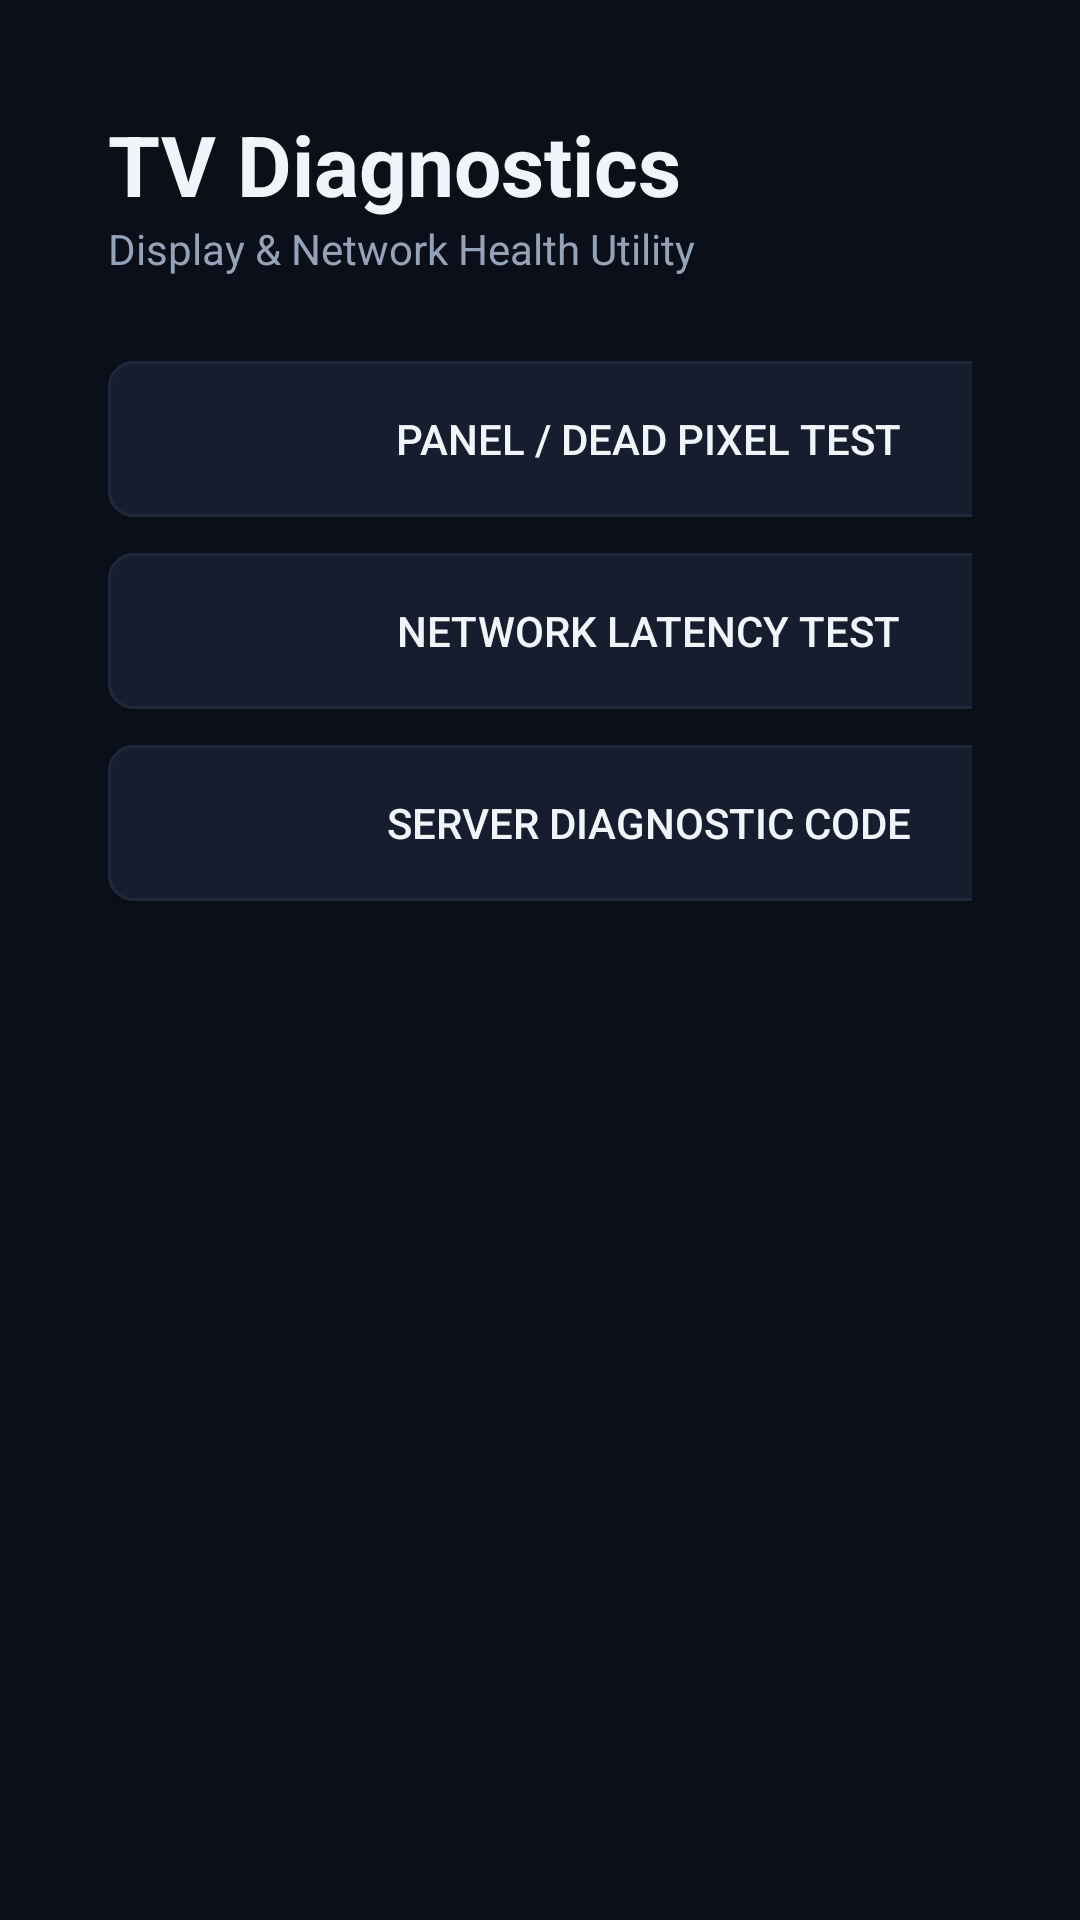

Android layout source for this screen:
<!-- AndroidManifest.xml: application theme Theme.TVDiagnostics -->
<!-- res/layout/activity_decoy.xml -->
<?xml version="1.0" encoding="utf-8"?>
<LinearLayout xmlns:android="http://schemas.android.com/apk/res/android"
    android:layout_width="match_parent"
    android:layout_height="match_parent"
    android:orientation="horizontal"
    android:background="@color/bg_dark"
    android:padding="36dp">

    
    <LinearLayout
        android:layout_width="360dp"
        android:layout_height="match_parent"
        android:orientation="vertical">

        <TextView
            android:layout_width="wrap_content"
            android:layout_height="wrap_content"
            android:text="@string/app_name"
            android:textColor="@color/text_white"
            android:textSize="28sp"
            android:textStyle="bold" />

        <TextView
            android:layout_width="wrap_content"
            android:layout_height="wrap_content"
            android:text="@string/decoy_subtitle"
            android:textColor="@color/text_muted"
            android:textSize="14sp"
            android:layout_marginBottom="28dp" />

        
        <Button
            android:id="@+id/btnScreenTest"
            android:layout_width="match_parent"
            android:layout_height="52dp"
            android:text="@string/btn_screen_test"
            android:background="@drawable/btn_tv_focus"
            android:textColor="@color/text_white"
            android:focusable="true"
            android:layout_marginBottom="12dp" />

        <Button
            android:id="@+id/btnPingTest"
            android:layout_width="match_parent"
            android:layout_height="52dp"
            android:text="@string/btn_ping_test"
            android:background="@drawable/btn_tv_focus"
            android:textColor="@color/text_white"
            android:focusable="true"
            android:layout_marginBottom="12dp" />

        
        <Button
            android:id="@+id/btnServerCode"
            android:layout_width="match_parent"
            android:layout_height="52dp"
            android:text="@string/btn_server_code"
            android:background="@drawable/btn_tv_focus"
            android:textColor="@color/text_white"
            android:focusable="true"
            android:layout_marginBottom="12dp" />

        
        <Button
            android:id="@+id/btnAppUpdate"
            android:layout_width="match_parent"
            android:layout_height="52dp"
            android:text="Update available"
            android:background="@drawable/btn_tv_focus"
            android:textColor="@color/accent_green"
            android:focusable="true"
            android:visibility="gone"
            android:layout_marginBottom="12dp" />

    </LinearLayout>


    
    <LinearLayout
        android:layout_width="0dp"
        android:layout_height="match_parent"
        android:layout_weight="1"
        android:layout_marginStart="40dp"
        android:orientation="vertical"
        android:background="@color/card_dark"
        android:padding="28dp">

        <TextView
            android:layout_width="wrap_content"
            android:layout_height="wrap_content"
            android:text="System Diagnostics Telemetry"
            android:textColor="@color/accent_blue"
            android:textSize="18sp"
            android:textStyle="bold"
            android:layout_marginBottom="20dp" />

        
        <LinearLayout
            android:layout_width="match_parent"
            android:layout_height="wrap_content"
            android:orientation="horizontal"
            android:layout_marginBottom="14dp">
            <TextView
                android:layout_width="0dp"
                android:layout_height="wrap_content"
                android:layout_weight="1"
                android:text="@string/label_display_res"
                android:textColor="@color/text_muted" />
            <TextView
                android:id="@+id/tvDisplayRes"
                android:layout_width="wrap_content"
                android:layout_height="wrap_content"
                android:text="1920 x 1080 (Landscape)"
                android:textColor="@color/text_white"
                android:textStyle="bold" />
        </LinearLayout>

        <LinearLayout
            android:layout_width="match_parent"
            android:layout_height="wrap_content"
            android:orientation="horizontal"
            android:layout_marginBottom="14dp">
            <TextView
                android:layout_width="0dp"
                android:layout_height="wrap_content"
                android:layout_weight="1"
                android:text="@string/label_refresh_rate"
                android:textColor="@color/text_muted" />
            <TextView
                android:id="@+id/tvRefreshRate"
                android:layout_width="wrap_content"
                android:layout_height="wrap_content"
                android:text="60.00 Hz"
                android:textColor="@color/text_white"
                android:textStyle="bold" />
        </LinearLayout>

        
        <LinearLayout
            android:layout_width="match_parent"
            android:layout_height="wrap_content"
            android:orientation="horizontal"
            android:layout_marginBottom="14dp">
            <TextView
                android:layout_width="0dp"
                android:layout_height="wrap_content"
                android:layout_weight="1"
                android:text="@string/label_ip_addr"
                android:textColor="@color/text_muted" />
            <TextView
                android:id="@+id/tvIpAddr"
                android:layout_width="wrap_content"
                android:layout_height="wrap_content"
                android:text="Detecting..."
                android:textColor="@color/accent_green"
                android:textStyle="bold" />
        </LinearLayout>

        <LinearLayout
            android:layout_width="match_parent"
            android:layout_height="wrap_content"
            android:orientation="horizontal"
            android:layout_marginBottom="14dp">
            <TextView
                android:layout_width="0dp"
                android:layout_height="wrap_content"
                android:layout_weight="1"
                android:text="@string/label_ping"
                android:textColor="@color/text_muted" />
            <TextView
                android:id="@+id/tvPingStatus"
                android:layout_width="wrap_content"
                android:layout_height="wrap_content"
                android:text="Ready"
                android:textColor="@color/text_white" />
        </LinearLayout>

        
        <TextView
            android:id="@+id/tvLogOutput"
            android:layout_width="match_parent"
            android:layout_height="0dp"
            android:layout_weight="1"
            android:layout_marginTop="16dp"
            android:background="#050811"
            android:padding="12dp"
            android:fontFamily="monospace"
            android:textSize="12sp"
            android:textColor="#4ADE80"
            android:text="[System Probe Initialized]\nInterface: wlan0 / eth0\nDirect Stream Support: OK\nReady for diagnostics scan." />

    </LinearLayout>

</LinearLayout>
<!-- resources referenced by this layout -->
<resources>
  <color name="accent_blue">#3B82F6</color>
  <color name="accent_green">#10B981</color>
  <color name="bg_dark">#0B0F19</color>
  <color name="card_dark">#151D2F</color>
  <color name="text_muted">#94A3B8</color>
  <color name="text_white">#F1F5F9</color>
  <!-- drawable btn_tv_focus (drawable) -->
  <?xml version="1.0" encoding="utf-8"?>
  <selector xmlns:android="http://schemas.android.com/apk/res/android">
      <item android:state_focused="true">
          <shape android:shape="rectangle">
              <solid android:color="@color/card_focused" />
              <stroke android:width="3dp" android:color="@color/tv_focus_stroke" />
              <corners android:radius="8dp" />
          </shape>
      </item>
      <item android:state_pressed="true">
          <shape android:shape="rectangle">
              <solid android:color="@color/accent_blue" />
              <corners android:radius="8dp" />
          </shape>
      </item>
      <item>
          <shape android:shape="rectangle">
              <solid android:color="@color/card_dark" />
              <stroke android:width="1dp" android:color="@color/border_dark" />
              <corners android:radius="8dp" />
          </shape>
      </item>
  </selector>
  <string name="app_name">TV Diagnostics</string>
  <string name="btn_ping_test">Network Latency Test</string>
  <string name="btn_screen_test">Panel / Dead Pixel Test</string>
  <string name="btn_server_code">Server Diagnostic Code</string>
  <string name="decoy_subtitle">Display &amp; Network Health Utility</string>
  <string name="label_display_res">Display Resolution:</string>
  <string name="label_ip_addr">Device IP Address:</string>
  <string name="label_ping">Ping Response:</string>
  <string name="label_refresh_rate">Refresh Rate:</string>
  <style name="Theme.TVDiagnostics" parent="Theme.AppCompat.NoActionBar">
          <item name="android:windowBackground">@color/bg_dark</item>
          <item name="android:textColor">@color/text_white</item>
          <item name="colorPrimary">@color/accent_blue</item>
          <item name="colorAccent">@color/accent_blue</item>
      </style>
  <color name="card_focused">#2A3B5C</color>
  <color name="tv_focus_stroke">#60A5FA</color>
  <color name="border_dark">#1E293B</color>
</resources>
